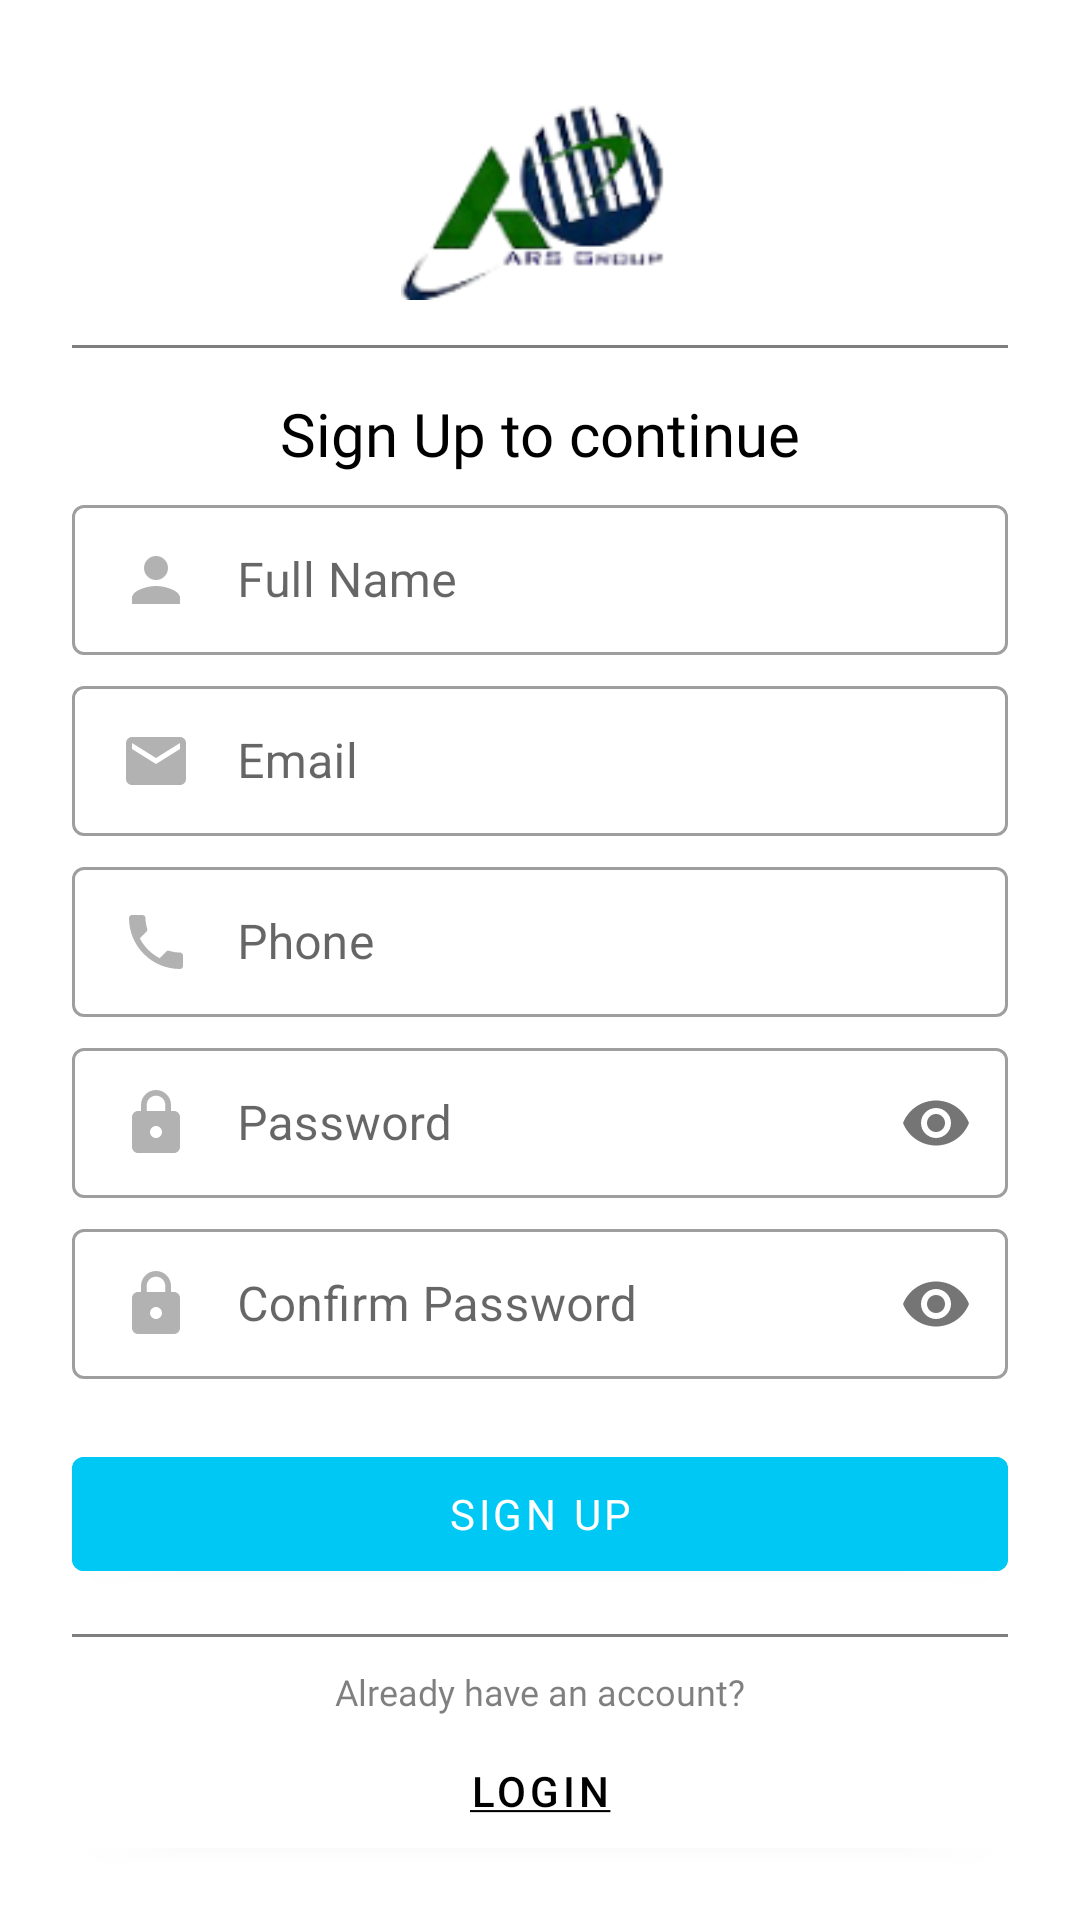

Layout XML and referenced resources for this Android screen:
<!-- AndroidManifest.xml: application theme Theme.ARSTRACK -->
<!-- res/layout/activity_sign_up.xml -->
<?xml version="1.0" encoding="utf-8"?>
<ScrollView xmlns:android="http://schemas.android.com/apk/res/android"
    xmlns:app="http://schemas.android.com/apk/res-auto"
    xmlns:tools="http://schemas.android.com/tools"
    android:layout_width="match_parent"
    android:layout_height="match_parent"
    tools:context=".activity.SignUpActivity">

    <androidx.constraintlayout.widget.ConstraintLayout
        android:layout_width="match_parent"
        android:layout_height="wrap_content">


        <ImageView
            android:id="@+id/signupScreenLogo"
            android:layout_width="100dp"
            android:layout_height="70dp"
            android:layout_marginTop="30dp"
            android:contentDescription="@string/todo_main"
            android:src="@drawable/ars_logo"
            app:layout_constraintEnd_toEndOf="parent"
            app:layout_constraintStart_toStartOf="parent"
            app:layout_constraintTop_toTopOf="parent" />

        <View
            android:id="@+id/view1"
            android:layout_width="0dp"
            android:layout_height="1dp"
            android:layout_marginStart="24dp"
            android:layout_marginTop="15dp"
            android:layout_marginEnd="24dp"
            android:background="@color/black50"
            app:layout_constraintEnd_toEndOf="parent"
            app:layout_constraintStart_toStartOf="parent"
            app:layout_constraintTop_toBottomOf="@id/signupScreenLogo" />

        <TextView
            android:id="@+id/signUpText"
            android:layout_width="wrap_content"
            android:layout_height="wrap_content"
            android:layout_marginTop="15dp"
            android:fontFamily="@font/poppins_semibold"
            android:text="@string/sign_up_to_continue"
            android:textColor="@color/black"
            android:textSize="20sp"
            app:layout_constraintEnd_toEndOf="parent"
            app:layout_constraintStart_toStartOf="parent"
            app:layout_constraintTop_toBottomOf="@id/view1" />

        <com.google.android.material.textfield.TextInputLayout
            android:id="@+id/fullNameEditTextLayout"
            style="@style/Widget.MaterialComponents.TextInputLayout.OutlinedBox.Dense"
            android:layout_width="match_parent"
            android:layout_height="wrap_content"
            android:layout_marginStart="24dp"
            android:layout_marginTop="5dp"
            android:layout_marginEnd="24dp"
            android:hint="@string/full_name"
            app:layout_constraintEnd_toEndOf="parent"
            app:layout_constraintStart_toStartOf="parent"
            app:layout_constraintTop_toBottomOf="@id/signUpText">

            <com.google.android.material.textfield.TextInputEditText
                android:id="@+id/signUpFullName"
                android:layout_width="match_parent"
                android:layout_height="wrap_content"
                android:drawableStart="@drawable/person_icon"
                android:drawablePadding="15dp"
                android:inputType="textCapSentences" />
        </com.google.android.material.textfield.TextInputLayout>

        <com.google.android.material.textfield.TextInputLayout
            android:id="@+id/emailEditTextLayout"
            style="@style/Widget.MaterialComponents.TextInputLayout.OutlinedBox.Dense"
            android:layout_width="match_parent"
            android:layout_height="wrap_content"
            android:layout_marginStart="24dp"
            android:layout_marginTop="5dp"
            android:layout_marginEnd="24dp"
            android:hint="@string/email"
            app:layout_constraintEnd_toEndOf="parent"
            app:layout_constraintStart_toStartOf="parent"
            app:layout_constraintTop_toBottomOf="@id/fullNameEditTextLayout">

            <com.google.android.material.textfield.TextInputEditText
                android:id="@+id/signUpEmail"
                android:layout_width="match_parent"
                android:layout_height="wrap_content"
                android:drawableStart="@drawable/mail_icon"
                android:drawablePadding="15dp"
                android:inputType="textEmailAddress" />
        </com.google.android.material.textfield.TextInputLayout>

        <com.google.android.material.textfield.TextInputLayout
            android:id="@+id/phoneEditTextLayout"
            style="@style/Widget.MaterialComponents.TextInputLayout.OutlinedBox.Dense"
            android:layout_width="match_parent"
            android:layout_height="wrap_content"
            android:layout_marginStart="24dp"
            android:layout_marginTop="5dp"
            android:layout_marginEnd="24dp"
            android:hint="@string/phone"
            app:layout_constraintEnd_toEndOf="parent"
            app:layout_constraintStart_toStartOf="parent"
            app:layout_constraintTop_toBottomOf="@id/emailEditTextLayout">

            <com.google.android.material.textfield.TextInputEditText
                android:id="@+id/signUpPhoneNum"
                android:layout_width="match_parent"
                android:layout_height="wrap_content"
                android:drawableStart="@drawable/phone_icon"
                android:drawablePadding="15dp"
                android:inputType="number" />
        </com.google.android.material.textfield.TextInputLayout>

        <com.google.android.material.textfield.TextInputLayout
            android:id="@+id/passwordEditTextLayout"
            style="@style/Widget.MaterialComponents.TextInputLayout.OutlinedBox.Dense"
            android:layout_width="0dp"
            android:layout_height="wrap_content"
            android:layout_marginStart="24dp"
            android:layout_marginTop="5dp"
            android:layout_marginEnd="24dp"
            android:hint="@string/password_sign"
            app:layout_constraintEnd_toEndOf="parent"
            app:layout_constraintStart_toStartOf="parent"
            app:layout_constraintTop_toBottomOf="@id/phoneEditTextLayout"
            app:passwordToggleEnabled="true">

            <com.google.android.material.textfield.TextInputEditText
                android:id="@+id/signUpPassword"
                android:layout_width="match_parent"
                android:layout_height="wrap_content"
                android:drawableStart="@drawable/password_icon"
                android:drawablePadding="15dp"
                android:inputType="textPassword" />
        </com.google.android.material.textfield.TextInputLayout>

        <com.google.android.material.textfield.TextInputLayout
            android:id="@+id/confirmPasswordEditTextLayout"
            style="@style/Widget.MaterialComponents.TextInputLayout.OutlinedBox.Dense"
            android:layout_width="0dp"
            android:layout_height="wrap_content"
            android:layout_marginStart="24dp"
            android:layout_marginTop="5dp"
            android:layout_marginEnd="24dp"
            android:hint="@string/confirm_password"
            app:layout_constraintEnd_toEndOf="parent"
            app:layout_constraintStart_toStartOf="parent"
            app:layout_constraintTop_toBottomOf="@id/passwordEditTextLayout"
            app:passwordToggleEnabled="true">

            <com.google.android.material.textfield.TextInputEditText
                android:id="@+id/signUpConfirmPassword"
                android:layout_width="match_parent"
                android:layout_height="wrap_content"
                android:drawableStart="@drawable/password_icon"
                android:drawablePadding="15dp"
                android:inputType="textPassword" />
        </com.google.android.material.textfield.TextInputLayout>

        <com.google.android.material.button.MaterialButton
            android:id="@+id/signUpButton"
            style="@style/ThemeOverlay.Material3.Button.ElevatedButton"
            android:layout_width="match_parent"
            android:layout_height="50dp"
            android:layout_marginStart="24dp"
            android:layout_marginTop="20dp"
            android:layout_marginEnd="24dp"
            android:backgroundTint="@color/app_light_blue"
            android:fontFamily="@font/poppins_semibold"
            android:text="@string/sign_up"
            app:layout_constraintEnd_toEndOf="parent"
            app:layout_constraintStart_toStartOf="@id/passwordEditTextLayout"
            app:layout_constraintTop_toBottomOf="@id/confirmPasswordEditTextLayout" />

        <View
            android:id="@+id/view2"
            android:layout_width="0dp"
            android:layout_height="1dp"
            android:layout_marginStart="24dp"
            android:layout_marginTop="15dp"
            android:layout_marginEnd="24dp"
            android:background="@color/black50"
            app:layout_constraintEnd_toEndOf="parent"
            app:layout_constraintStart_toStartOf="parent"
            app:layout_constraintTop_toBottomOf="@id/signUpButton" />

        <TextView
            android:id="@+id/alreadyHaveAcc"
            android:layout_width="wrap_content"
            android:layout_height="wrap_content"
            android:layout_marginTop="10dp"
            android:fontFamily="@font/poppins"
            android:text="@string/already_have_an_account"
            android:textColor="@color/black50"
            android:textSize="12sp"
            app:layout_constraintEnd_toEndOf="parent"
            app:layout_constraintStart_toStartOf="parent"
            app:layout_constraintTop_toBottomOf="@id/view2" />

        <com.google.android.material.button.MaterialButton
            android:id="@+id/loginAcc"
            style="@style/ThemeOverlay.Material3.Button.ElevatedButton"
            android:layout_width="match_parent"
            android:layout_height="50dp"
            android:layout_marginStart="24dp"
            android:layout_marginEnd="24dp"
            android:backgroundTint="@color/white"
            android:text="@string/login"
            android:textColor="@color/black"
            app:layout_constraintEnd_toEndOf="parent"
            app:layout_constraintStart_toStartOf="parent"
            app:layout_constraintTop_toBottomOf="@id/alreadyHaveAcc" />
    </androidx.constraintlayout.widget.ConstraintLayout>
</ScrollView>
<!-- resources referenced by this layout -->
<resources>
  <color name="app_light_blue">#00C8F4</color>
  <color name="black">#FF000000</color>
  <color name="black50">#80000000</color>
  <color name="white">#FFFFFFFF</color>
  <!-- drawable ars_logo: png bitmap (drawable, 12637 bytes) -->
  <!-- drawable mail_icon (drawable) -->
  <vector android:height="24dp" android:tint="#4D000000"
      android:viewportHeight="24" android:viewportWidth="24"
      android:width="24dp" xmlns:android="http://schemas.android.com/apk/res/android">
      <path android:fillColor="@android:color/white" android:pathData="M20,4L4,4c-1.1,0 -1.99,0.9 -1.99,2L2,18c0,1.1 0.9,2 2,2h16c1.1,0 2,-0.9 2,-2L22,6c0,-1.1 -0.9,-2 -2,-2zM20,8l-8,5 -8,-5L4,6l8,5 8,-5v2z"/>
  </vector>
  <!-- drawable password_icon (drawable) -->
  <vector android:height="24dp" android:tint="#4D000000"
      android:viewportHeight="24" android:viewportWidth="24"
      android:width="24dp" xmlns:android="http://schemas.android.com/apk/res/android">
      <path android:fillColor="@android:color/white" android:pathData="M18,8h-1L17,6c0,-2.76 -2.24,-5 -5,-5S7,3.24 7,6v2L6,8c-1.1,0 -2,0.9 -2,2v10c0,1.1 0.9,2 2,2h12c1.1,0 2,-0.9 2,-2L20,10c0,-1.1 -0.9,-2 -2,-2zM12,17c-1.1,0 -2,-0.9 -2,-2s0.9,-2 2,-2 2,0.9 2,2 -0.9,2 -2,2zM15.1,8L8.9,8L8.9,6c0,-1.71 1.39,-3.1 3.1,-3.1 1.71,0 3.1,1.39 3.1,3.1v2z"/>
  </vector>
  <!-- drawable person_icon (drawable) -->
  <vector android:height="24dp" android:tint="#4D000000"
      android:viewportHeight="24" android:viewportWidth="24"
      android:width="24dp" xmlns:android="http://schemas.android.com/apk/res/android">
      <path android:fillColor="@android:color/white" android:pathData="M12,12c2.21,0 4,-1.79 4,-4s-1.79,-4 -4,-4 -4,1.79 -4,4 1.79,4 4,4zM12,14c-2.67,0 -8,1.34 -8,4v2h16v-2c0,-2.66 -5.33,-4 -8,-4z"/>
  </vector>
  <!-- drawable phone_icon (drawable) -->
  <vector android:height="24dp" android:tint="#4D000000"
      android:viewportHeight="24" android:viewportWidth="24"
      android:width="24dp" xmlns:android="http://schemas.android.com/apk/res/android">
      <path android:fillColor="@android:color/white" android:pathData="M6.62,10.79c1.44,2.83 3.76,5.14 6.59,6.59l2.2,-2.2c0.27,-0.27 0.67,-0.36 1.02,-0.24 1.12,0.37 2.33,0.57 3.57,0.57 0.55,0 1,0.45 1,1V20c0,0.55 -0.45,1 -1,1 -9.39,0 -17,-7.61 -17,-17 0,-0.55 0.45,-1 1,-1h3.5c0.55,0 1,0.45 1,1 0,1.25 0.2,2.45 0.57,3.57 0.11,0.35 0.03,0.74 -0.25,1.02l-2.2,2.2z"/>
  </vector>
  <string name="already_have_an_account">Already have an account?</string>
  <string name="confirm_password">Confirm Password</string>
  <string name="email">Email</string>
  <string name="full_name">Full Name</string>
  <string name="login"><u>Login</u></string>
  <string name="password_sign">Password</string>
  <string name="phone">Phone</string>
  <string name="sign_up">Sign Up</string>
  <string name="sign_up_to_continue">Sign Up to continue</string>
  <string name="todo_main">TODO</string>
  <style name="Theme.ARSTRACK" parent="Theme.MaterialComponents.DayNight.NoActionBar">
          
          <item name="colorPrimary">@color/purple_500</item>
          <item name="colorPrimaryVariant">@color/purple_700</item>
          <item name="colorOnPrimary">@color/white</item>
          
          <item name="colorSecondary">@color/teal_200</item>
          <item name="colorSecondaryVariant">@color/teal_700</item>
          <item name="colorOnSecondary">@color/black</item>
          
          <item name="android:statusBarColor">@color/app_light_blue</item>
          
      </style>
  <color name="purple_500">#FF6200EE</color>
  <color name="purple_700">#FF3700B3</color>
  <color name="teal_200">#FF03DAC5</color>
  <color name="teal_700">#FF018786</color>
</resources>
